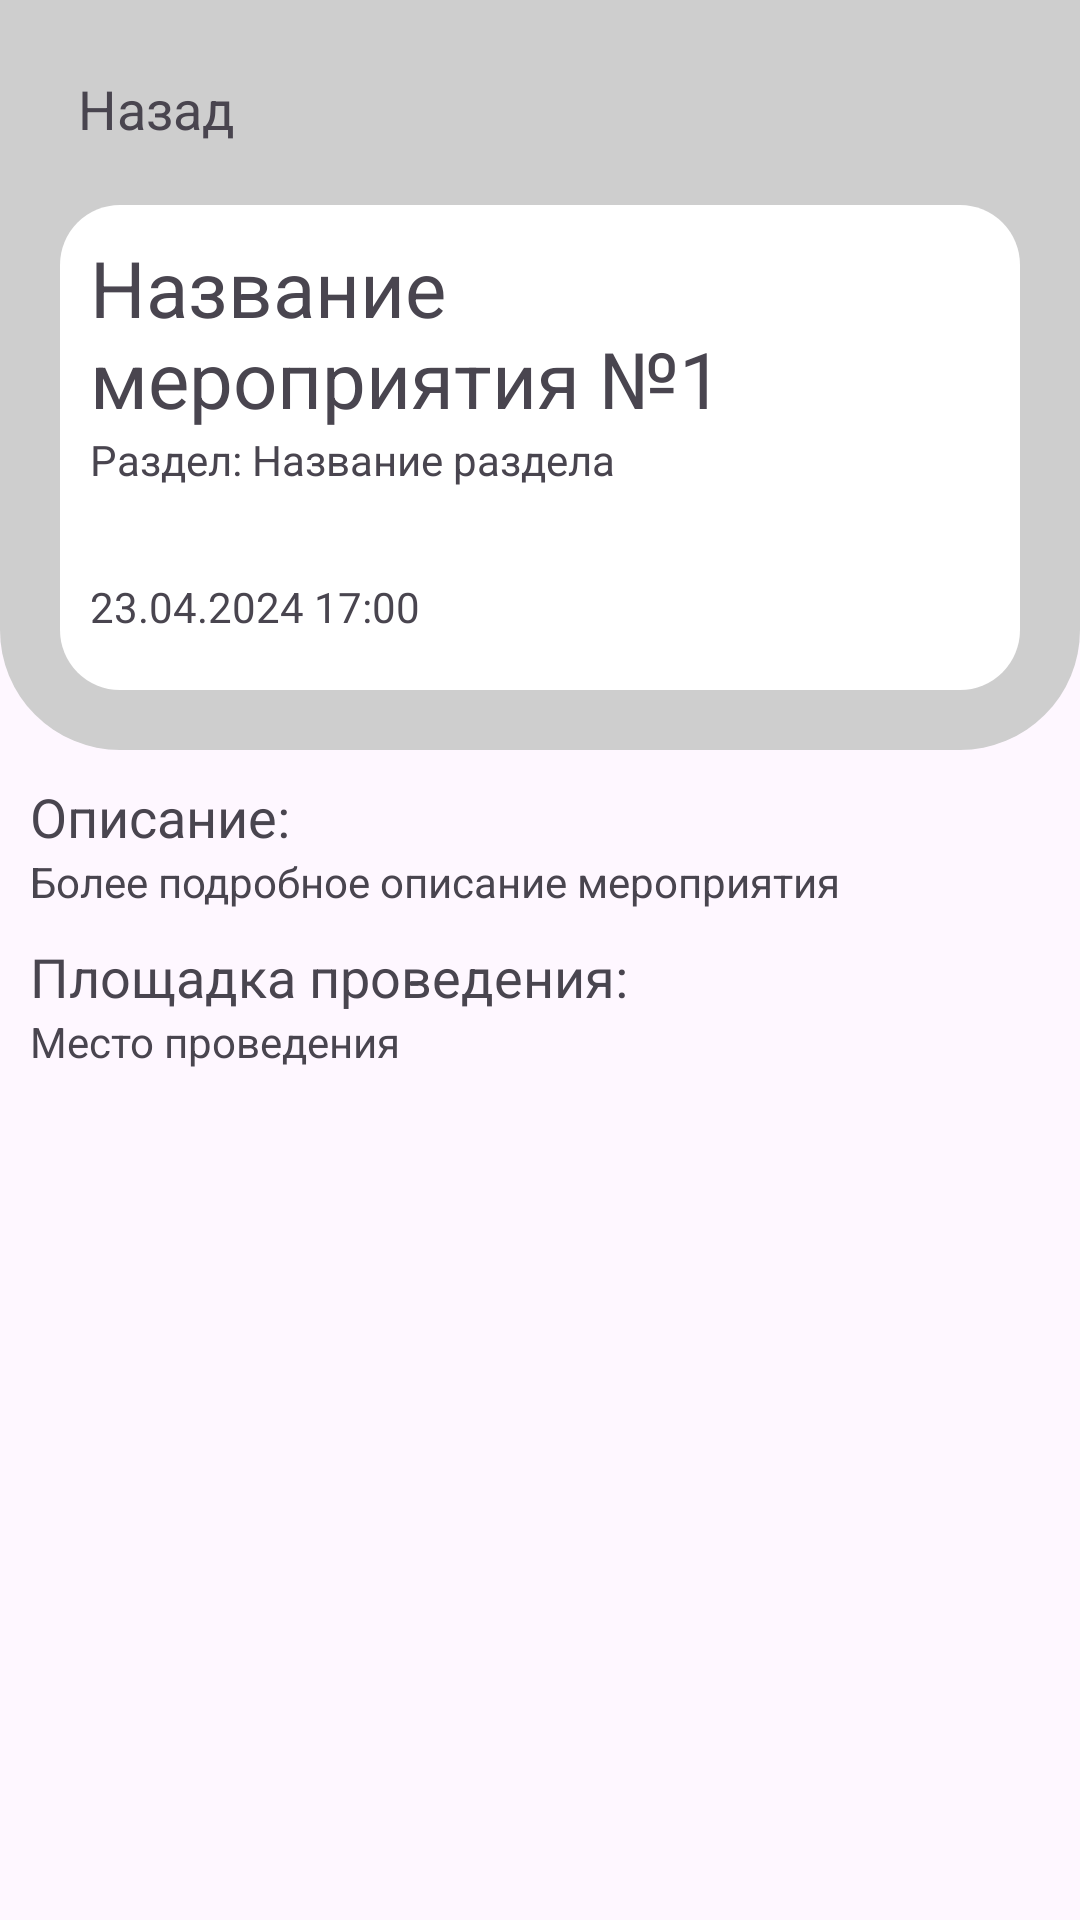

The Android layout XML behind this screen, and the referenced resources:
<!-- AndroidManifest.xml: application theme Theme.JDRM_PD -->
<!-- res/layout/description_event.xml -->
<?xml version="1.0" encoding="utf-8"?>
<ScrollView xmlns:android="http://schemas.android.com/apk/res/android"
    xmlns:app="http://schemas.android.com/apk/res-auto"
    android:layout_width="match_parent"
    android:layout_height="match_parent"
    android:orientation="vertical">
    <LinearLayout
        android:layout_width="match_parent"
        android:layout_height="wrap_content"
        android:orientation="vertical">
        <LinearLayout
            android:layout_width="match_parent"
            android:layout_height="250dp"
            android:background="@drawable/shape_lower"
            android:orientation="vertical">
            <LinearLayout
                android:layout_width="match_parent"
                android:layout_height="wrap_content" >
                <TextView
                    android:layout_width="wrap_content"
                    android:layout_height="wrap_content"
                    android:layout_marginTop="24dp"
                    android:layout_marginStart="26dp"
                    android:textSize="18dp"
                    android:text="Назад"/>
            </LinearLayout>
            <LinearLayout
                android:layout_width="match_parent"
                android:layout_height="match_parent"
                android:layout_marginTop="20dp"
                android:layout_marginBottom="20dp"
                android:layout_marginStart="20dp"
                android:layout_marginEnd="20dp"
                android:background="@drawable/descriptionauditback"
                android:orientation="horizontal">
                <LinearLayout
                    android:layout_width="wrap_content"
                    android:layout_height="wrap_content"
                    android:layout_weight="1"
                    android:orientation="vertical">

                    <TextView
                        android:layout_width="wrap_content"
                        android:layout_height="wrap_content"
                        android:layout_marginStart="10dp"
                        android:layout_marginTop="10dp"
                        android:text="Название мероприятия №1"
                        android:textSize="26dp"/>

                    <TextView
                        android:layout_width="wrap_content"
                        android:layout_height="wrap_content"
                        android:layout_marginStart="10dp"
                        android:text="Раздел: Название раздела"/>

                    <TextView
                        android:layout_width="match_parent"
                        android:layout_height="wrap_content"
                        android:layout_marginStart="10dp"
                        android:layout_marginTop="30dp"
                        android:text="23.04.2024 17:00"/>

                </LinearLayout>
                <LinearLayout
                    android:layout_width="120dp"
                    android:layout_height="match_parent"
                    android:layout_weight="1"
                    android:layout_marginEnd="10dp"/>
            </LinearLayout>
        </LinearLayout>
        <LinearLayout
            android:layout_width="match_parent"
            android:layout_height="wrap_content"
            android:layout_marginStart="10dp"
            android:layout_marginTop="10dp"
            android:orientation="vertical">
            <TextView
                android:layout_width="match_parent"
                android:layout_height="wrap_content"
                android:text="Описание:"
                android:textSize="18dp"/>
            <TextView
                android:layout_width="match_parent"
                android:layout_height="wrap_content"
                android:text="Более подробное описание мероприятия"/>
        </LinearLayout>

        <LinearLayout
            android:layout_width="match_parent"
            android:layout_height="wrap_content"
            android:layout_marginStart="10dp"
            android:layout_marginTop="10dp"
            android:orientation="vertical">
            <TextView
                android:layout_width="match_parent"
                android:layout_height="wrap_content"
                android:text="Площадка проведения:"
                android:textSize="18dp"/>
            <TextView
                android:layout_width="match_parent"
                android:layout_height="wrap_content"
                android:text="Место проведения"/>
        </LinearLayout>


    </LinearLayout>
</ScrollView>
<!-- resources referenced by this layout -->
<resources>
  <!-- drawable descriptionauditback (drawable) -->
  <?xml version="1.0" encoding="utf-8"?>
  <shape
      xmlns:android="http://schemas.android.com/apk/res/android"
      android:shape="rectangle"   >
  
      <solid
          android:color="#FFFFFF">
      </solid>
  
      <stroke
          android:width="0dp"
          android:color="#1C1B7F">
      </stroke>
  
      <padding
          android:left="0dp"
          android:top="0dp"
          android:right="0dp"
          android:bottom="0dp">
      </padding>
  
      <corners
          android:radius="20dp"
          android:bottomLeftRadius="20dp"
          android:bottomRightRadius="20dp"
          >
      </corners>
  
  </shape>
  <!-- drawable shape_lower (drawable) -->
  <?xml version="1.0" encoding="utf-8"?>
  <shape
      xmlns:android="http://schemas.android.com/apk/res/android"
      android:shape="rectangle"
      android:width="1dp"
      android:height="10dp"
      android:viewportWidth="1"
      android:viewportHeight="10">
  
      <solid
          android:color="#CECECE">
      </solid>
  
      <stroke
          android:width="0dp"
          android:color="#1C1B7F">
      </stroke>
  
      <padding
          android:left="0dp"
          android:top="0dp"
          android:right="0dp"
          android:bottom="0dp"
          >
      </padding>
  
      <corners
          android:radius="0dp"
          android:bottomLeftRadius="40dp"
          android:bottomRightRadius="40dp"
          >
      </corners>
  
  </shape>
  <style name="Theme.JDRM_PD" parent="Base.Theme.JDRM_PD" />
  <style name="Base.Theme.JDRM_PD" parent="Theme.Material3.Light.NoActionBar">
          
          
      </style>
</resources>
